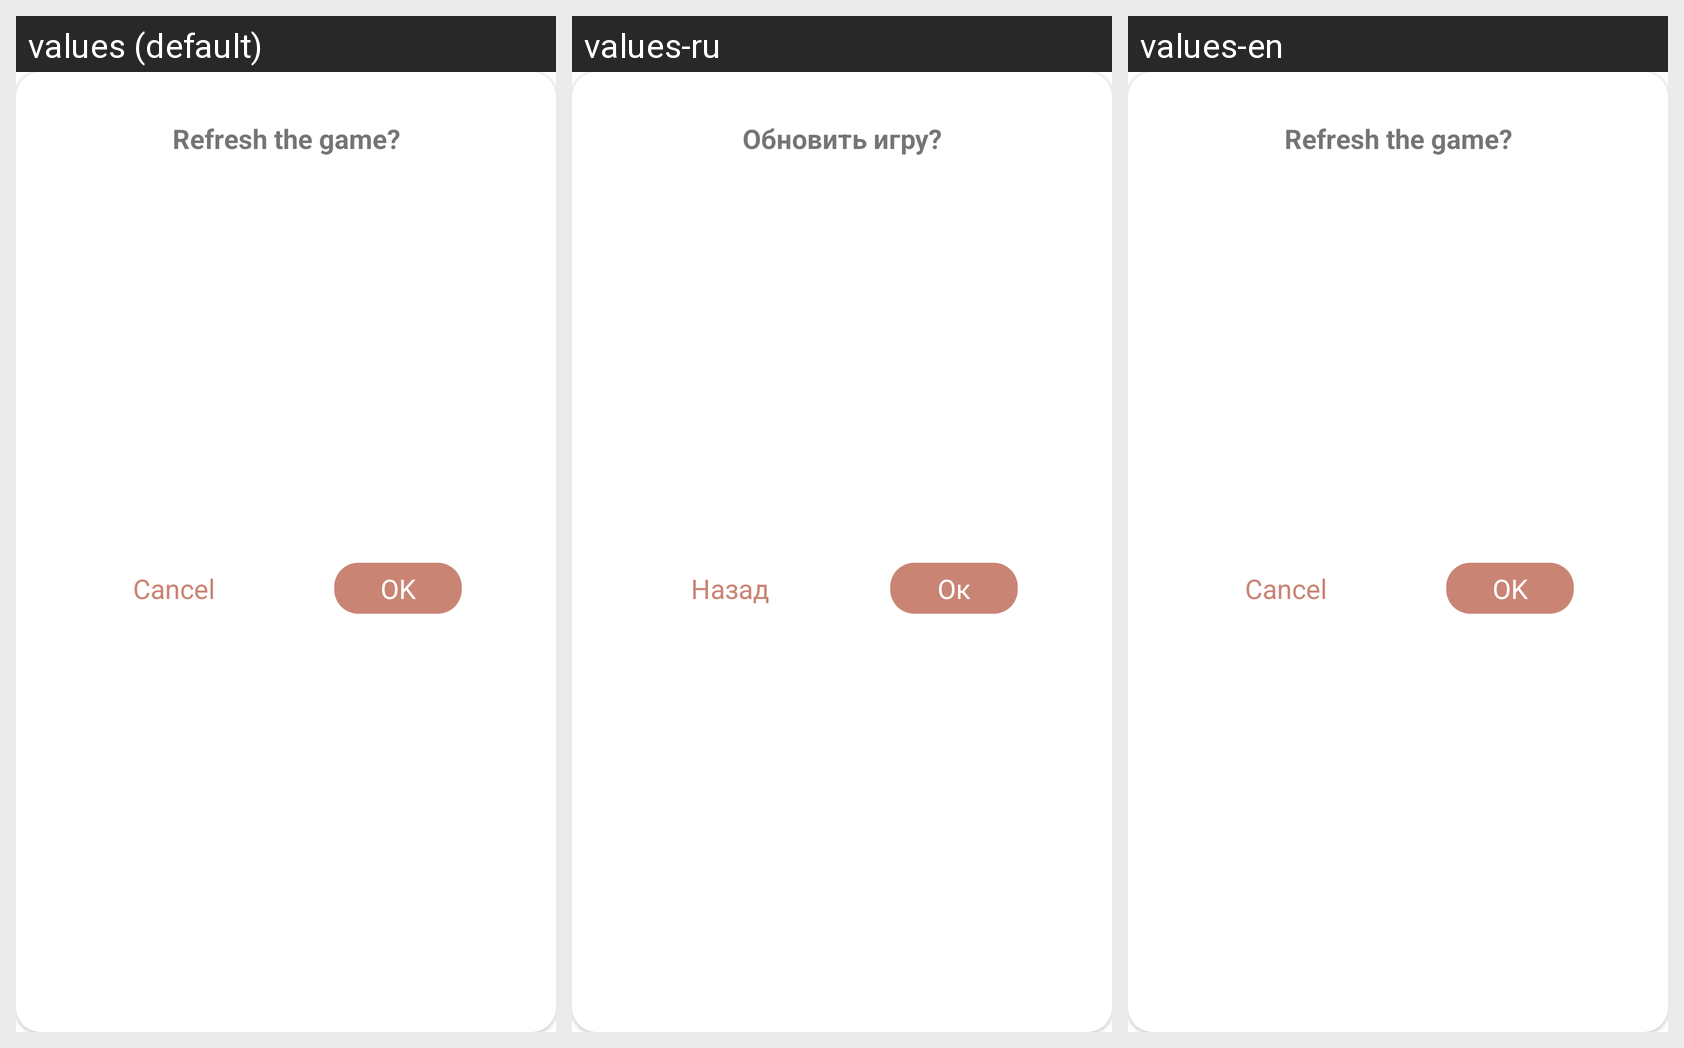

Translations of the strings shown on this Android screen, per locale in the grid:
Android screen res/layout/bottom_sheet_confirm_refresh.xml rendered under 3 locales, left to right: values (default), values-ru, values-en. Device: Nexus 5 (rendered at 1080×1920; each locale shown at half size, 540×960, under a caption strip naming it); theme Theme.CharacterSudoku.
Strings drawn on this screen, with the default value and each locale's value (text and hints the layout hard-codes, and strings that could not be matched under every locale, appear in the picture but are not listed):

confirmRefresh
  values: Refresh the game?
  values-ru: Обновить игру?
  values-en: Refresh the game?

ok
  values: OK
  values-ru: Ок
  values-en: OK  [not translated; the default value is used]

cancelButton
  values: Cancel
  values-ru: Назад
  values-en: Cancel
